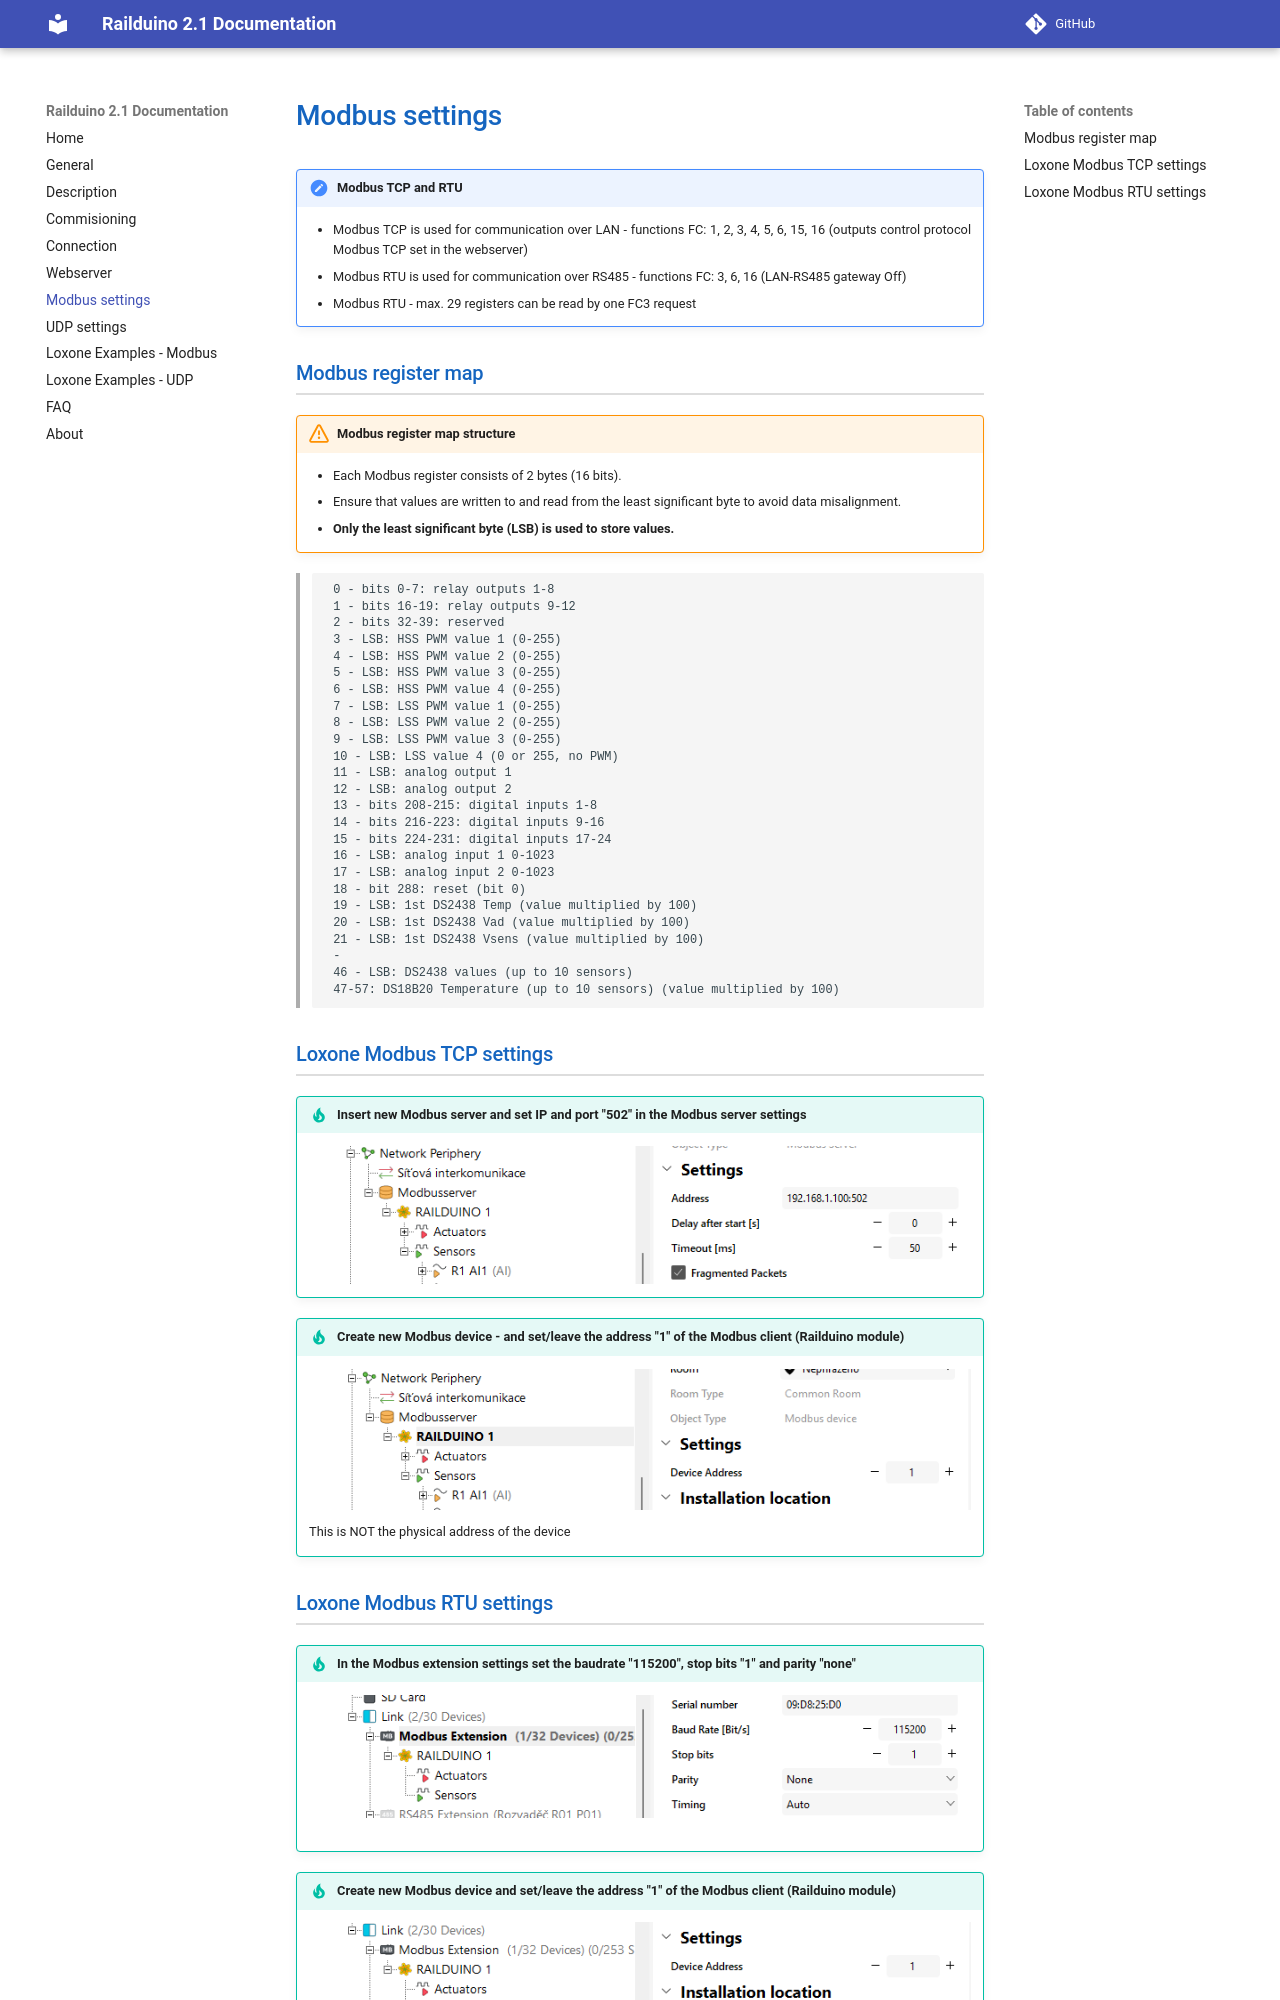

repository: PavSedl/RAILDUINO · page: modbus/index.html · generator: mkdocs

# Modbus settings
!!! note "Modbus TCP and RTU"
	- Modbus TCP is used for communication over LAN - functions FC: 1, 2, 3, 4, 5, 6, 15, 16 (outputs control protocol Modbus TCP set in the webserver)
	- Modbus RTU is used for communication over RS485 - functions FC: 3, 6, 16 (LAN-RS485 gateway Off)
	- Modbus RTU - max. 29 registers can be read by one FC3 request

## Modbus register map

!!! warning "Modbus register map structure"
	- Each Modbus register consists of 2 bytes (16 bits).  
	- Ensure that values are written to and read from the least significant byte to avoid data misalignment.  
	- **Only the least significant byte (LSB) is used to store values.**
   
   
>      0 - bits 0-7: relay outputs 1-8  
>      1 - bits 16-19: relay outputs 9-12  
>      2 - bits 32-39: reserved  
>      3 - LSB: HSS PWM value 1 (0-255)  
>      4 - LSB: HSS PWM value 2 (0-255)  
>      5 - LSB: HSS PWM value 3 (0-255)  
>      6 - LSB: HSS PWM value 4 (0-255)  
>      7 - LSB: LSS PWM value 1 (0-255)  
>      8 - LSB: LSS PWM value 2 (0-255)  
>      9 - LSB: LSS PWM value 3 (0-255)  
>      10 - LSB: LSS value 4 (0 or 255, no PWM)  
>      11 - LSB: analog output 1  
>      12 - LSB: analog output 2  
>      13 - bits 208-215: digital inputs 1-8  
>      14 - bits 216-223: digital inputs 9-16  
>      15 - bits 224-231: digital inputs 17-24  
>      16 - LSB: analog input 1 0-1023  
>      17 - LSB: analog input 2 0-1023  
>      18 - bit 288: reset (bit 0)  
>      19 - LSB: 1st DS2438 Temp (value multiplied by 100)  
>      20 - LSB: 1st DS2438 Vad (value multiplied by 100)  
>      21 - LSB: 1st DS2438 Vsens (value multiplied by 100)  
>      -  
>      46 - LSB: DS2438 values (up to 10 sensors)  
>      47-57: DS18B20 Temperature (up to 10 sensors) (value multiplied by 100)


## Loxone Modbus TCP settings

!!! tip "Insert new **Modbus server** and set IP and port "502" in the Modbus server settings"
	<figure markdown="span">
	![](media/lox_mod_sett_1.png)
	</figure>

!!! tip "Create new **Modbus device** - and set/leave the address "1" of the Modbus client (Railduino module)"
	<figure markdown="span">
	![](media/lox_mod_sett_2.png)
	</figure>
	This is NOT the physical address of the device
